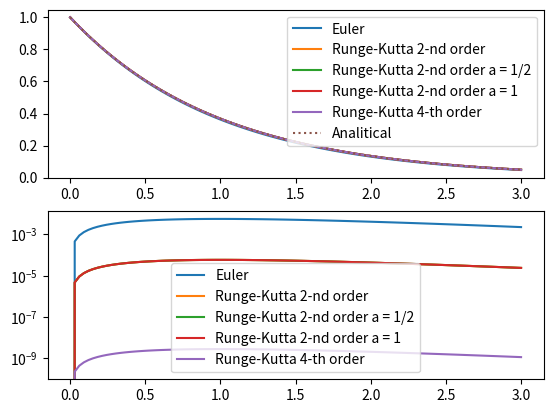

The script that saved this image:
from math import *
from itertools import islice
from functools import partial
import numpy as np
import matplotlib.pyplot as plt

def generic_method(get_next, f, t0, t1, x0, n):
    ts, h = np.linspace(t0, t1, n, retstep=True)
    xs = np.zeros(n)
    xs[0] = x = x0
    for i, t in enumerate(ts[:-1]):
        xs[i + 1] = x = get_next(f, t, x, h)
    return ts, xs

def euler_get_next(f, t, x, h):
    return x + h * f(t, x)

def rk2_get_next(f, t, x, h, *, a):
    a1 = h * (1 - a)
    a2 = h * a
    b1 = h / (2 * a)
    b2 = h / (2 * a)
    return x + a1 * f(t, x) + a2 * f(t + b1, x + b2 * f(t, x))

def rk4_get_next(f, t, x, h):
    k1 = f(t, x)
    k2 = f(t + h/2, x + h/2 * k1)
    k3 = f(t + h/2, x + h/2 * k2)
    k4 = f(t + h, x + h * k3)
    return x + h / 6 * (k1 + 2 * k2 + 2 * k3 + k4)

def abs_diff(a, b):
    return np.abs(a - b)

euler = partial(generic_method, euler_get_next)
rk2 = partial(generic_method, partial(rk2_get_next, a=3/4.))
rk2a = partial(generic_method, partial(rk2_get_next, a=1/2.))
rk2b = partial(generic_method, partial(rk2_get_next, a=1.))
rk4 = partial(generic_method, rk4_get_next)

if __name__ == '__main__':
    #
    # dx
    # -- = -x,  x(0) = 1,  0 < t < 3
    # dt
    #

    @np.vectorize
    def solution(t):
        return exp(-t)

    def func(t, x):
        return -x
    
    methods = [
        (euler, 'Euler'),
        (rk2, 'Runge-Kutta 2-nd order'),
        (rk2a, 'Runge-Kutta 2-nd order a = 1/2'),
        (rk2b, 'Runge-Kutta 2-nd order a = 1'),
        (rk4, 'Runge-Kutta 4-th order')
    ]

    results = [m(func, 0, 3, 1, 100) for m, _ in methods]
    ts = results[0][0]
    ss = solution(ts)
    #ts, ss = rk4(func, 0, 3, 1, 100)
    results = [xs for _, xs in results]
    errors = [abs_diff(xs, ss) for xs in results]

    plt.subplot(2, 1, 1)
    for xs, (_, name) in zip(results, methods):
        plt.plot(ts, xs, label=name)
    plt.plot(ts, ss, ':', label='Analitical')
    plt.legend()

    plt.subplot(2, 1, 2)
    for xs, (_, name) in zip(errors, methods):
        plt.plot(ts, xs, label=name)
    plt.yscale('log')
    plt.legend()
    plt.show()
